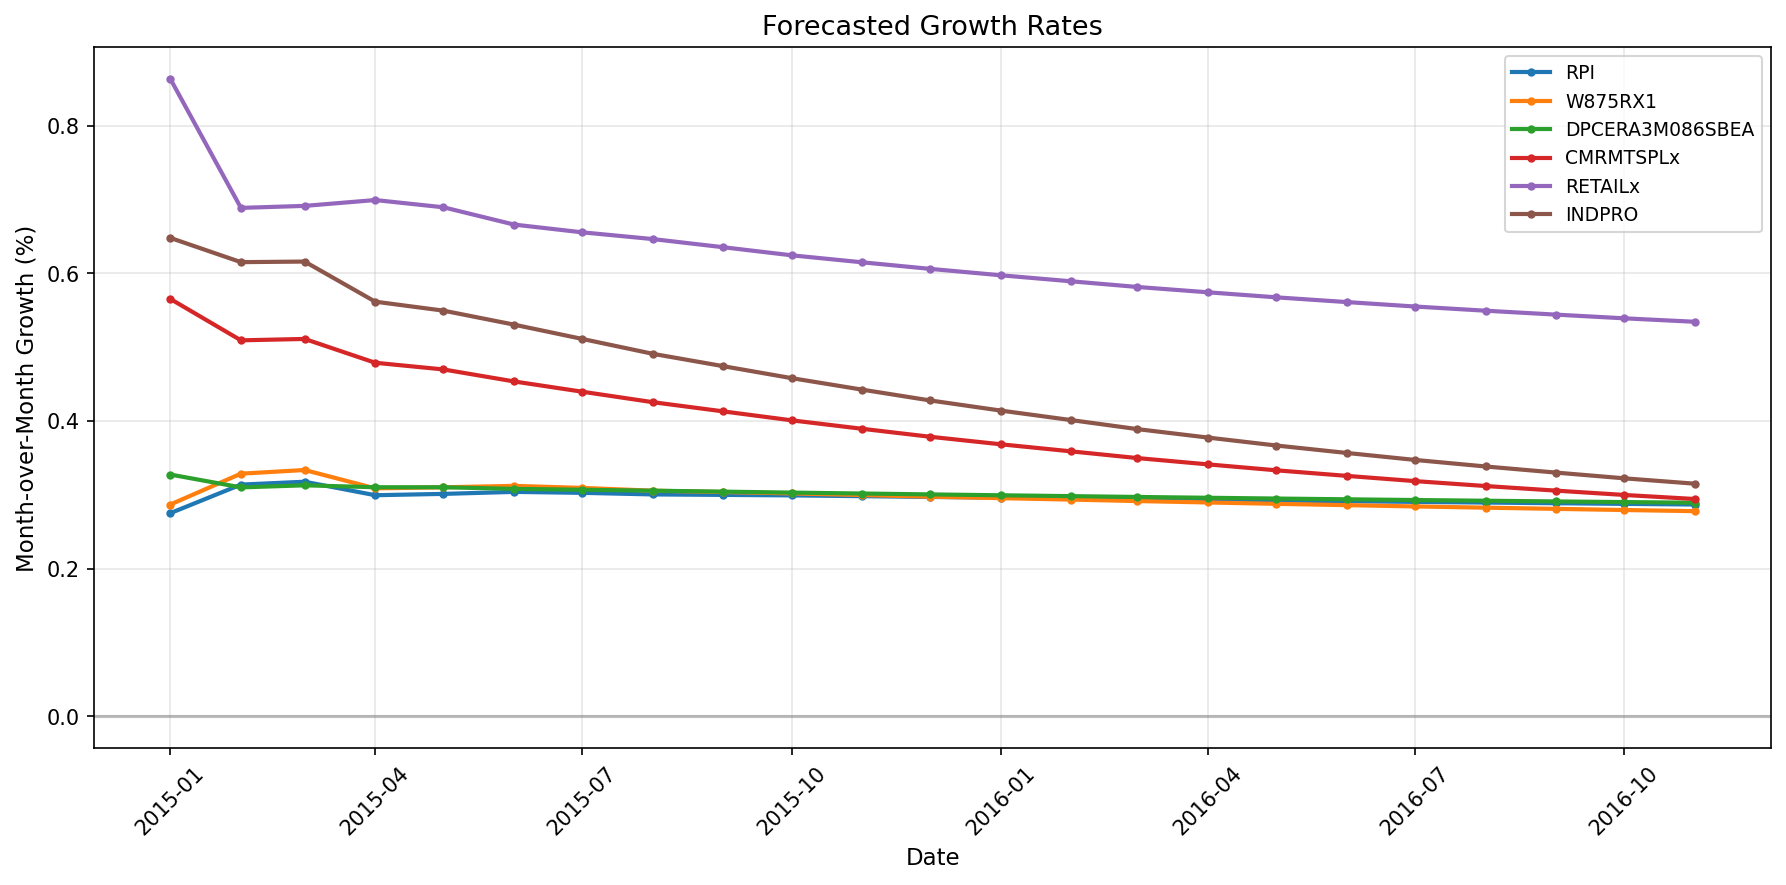

Data behind this chart, as committed beside it:
series, avg_monthly_growth_%, avg_annual_growth_%, volatility_monthly_%, volatility_annual_%, min_monthly_%, max_monthly_%, method
RPI, 0.296, 3.551, 0.0089, 0.0308, 0.2749, 0.3173, log_return
W875RX1, 0.2974, 3.568, 0.0148, 0.0514, 0.2776, 0.3331, log_return
DPCERA3M086SBEA, 0.3012, 3.615, 0.0091, 0.0316, 0.289, 0.327, log_return
CMRMTSPLx, 0.3924, 4.709, 0.0767, 0.2657, 0.294, 0.5637, log_return
RETAILx, 0.6186, 7.424, 0.0748, 0.259, 0.533, 0.8594, log_return
INDPRO, 0.4461, 5.353, 0.1016, 0.352, 0.3147, 0.6458, log_return
IPFPNSS, 0.4155, 4.986, 0.0877, 0.3037, 0.3018, 0.594, log_return
IPFINAL, 0.4276, 5.132, 0.0907, 0.3142, 0.31, 0.6064, log_return
IPCONGD, 0.3445, 4.134, 0.0782, 0.2709, 0.2439, 0.502, log_return
IPDCONGD, 0.6953, 8.344, 0.2173, 0.7528, 0.4167, 1.125, log_return
IPNCONGD, 0.2325, 2.791, 0.0356, 0.1234, 0.1865, 0.3053, log_return
IPBUSEQ, 0.688, 8.257, 0.1423, 0.493, 0.5022, 0.9647, log_return
IPMAT, 0.4868, 5.842, 0.1187, 0.4111, 0.3337, 0.713, log_return
IPDMAT, 0.6742, 8.09, 0.163, 0.5648, 0.465, 1.037, log_return
IPNMAT, 0.4114, 4.936, 0.1173, 0.4063, 0.2618, 0.6491, log_return
IPMANSICS, 0.4847, 5.816, 0.1142, 0.3955, 0.3374, 0.7238, log_return
IPB51222S, 0.172, 2.064, 0.0406, 0.1406, 0.0604, 0.2222, log_return
IPFUELS, 0.2324, 2.789, 0.0406, 0.1407, 0.1834, 0.327, log_return
CUMFNS, 0.227, 2.724, 0.1255, 0.4346, 0.0707, 0.4962, log_return
CLF16OV, 0.1185, 1.422, 0.0065, 0.0224, 0.1061, 0.126, log_return
CE16OV, 0.1529, 1.835, 0.0088, 0.0305, 0.1406, 0.1732, log_return
UNRATE, -0.5883, -7.06, 0.235, 0.8139, -1.08, -0.2683, log_return
UEMPMEAN, 0.12, 1.44, 0.0698, 0.2417, 0.042, 0.2592, log_return
UEMPLT5, -0.195, -2.34, 0.159, 0.5509, -0.6002, -0.0026, log_return
UEMP5TO14, -0.5567, -6.68, 0.3393, 1.175, -1.285, -0.1252, log_return
UEMP15OV, -0.5487, -6.584, 0.2949, 1.022, -1.243, -0.1619, log_return
UEMP15T26, -0.7933, -9.52, 0.4515, 1.564, -1.861, -0.2206, log_return
UEMP27OV, -0.4096, -4.915, 0.2017, 0.6986, -0.8687, -0.132, log_return
CLAIMSx, -0.7877, -9.452, 0.4252, 1.473, -1.685, -0.2507, log_return
PAYEMS, 0.1846, 2.216, 0.0134, 0.0465, 0.1663, 0.2148, log_return
USGOOD, 0.0984, 1.181, 0.0363, 0.1256, 0.0493, 0.1723, log_return
CES1021000001, 0.0903, 1.084, 0.0234, 0.0811, 0.0584, 0.1325, log_return
USCONS, 0.1734, 2.081, 0.0086, 0.03, 0.1576, 0.1904, log_return
MANEMP, 0.0772, 0.9269, 0.0488, 0.169, 0.0135, 0.1762, log_return
DMANEMP, 0.1123, 1.347, 0.0573, 0.1985, 0.0369, 0.2266, log_return
NDMANEMP, 0.0207, 0.2484, 0.0348, 0.1204, -0.0239, 0.0942, log_return
SRVPRD, 0.2172, 2.607, 0.0085, 0.0293, 0.2055, 0.2376, log_return
USTPU, 0.1845, 2.214, 0.0198, 0.0687, 0.1583, 0.231, log_return
USWTRADE, 0.1715, 2.058, 0.018, 0.0625, 0.1473, 0.2138, log_return
USTRADE, 0.207, 2.484, 0.0198, 0.0686, 0.181, 0.2538, log_return
USFIRE, 0.1839, 2.207, 0.006, 0.0207, 0.1694, 0.1893, log_return
USGOVT, 0.1331, 1.597, 0.0124, 0.0431, 0.1035, 0.1477, log_return
CES0600000007, -0.009, -0.1086, 0.0463, 0.1605, -0.0643, 0.1923, log_return
AWOTMAN, 0.4828, 5.793, 0.2525, 0.8746, 0.1782, 1.058, log_return
AWHMAN, -0.0116, -0.1389, 0.0498, 0.1726, -0.0719, 0.2036, log_return
HOUST, 1.067, 12.8, 0.7097, 2.458, 0.2336, 3.389, log_return
HOUSTNE, 0.8667, 10.4, 0.57, 1.974, 0.1902, 2.699, log_return
HOUSTMW, 1.159, 13.9, 0.7649, 2.65, 0.358, 3.823, log_return
HOUSTS, 1.005, 12.06, 0.7007, 2.428, 0.0313, 3.347, log_return
HOUSTW, 1.233, 14.8, 0.7819, 2.709, 0.2, 3.536, log_return
PERMIT, 1.06, 12.71, 0.6953, 2.408, 0.1365, 3.23, log_return
PERMITNE, 0.8773, 10.53, 0.5654, 1.959, 0.1536, 2.609, log_return
PERMITMW, 1.131, 13.57, 0.7152, 2.478, 0.3597, 3.459, log_return
PERMITS, 0.9848, 11.82, 0.6608, 2.289, -0.0653, 2.997, log_return
PERMITW, 1.255, 15.06, 0.8437, 2.923, 0.0779, 3.948, log_return
ACOGNO, 0.6575, 7.89, 0.1939, 0.6718, 0.4368, 1.273, log_return
AMDMNOx, 1.019, 12.23, 0.2963, 1.026, 0.6385, 1.629, log_return
ANDENOx, 1.283, 15.4, 0.418, 1.448, 0.7413, 2.037, log_return
AMDMUOx, 0.5305, 6.365, 0.0126, 0.0436, 0.4952, 0.54, log_return
BUSINVx, 0.547, 6.564, 0.0372, 0.1289, 0.4973, 0.6285, log_return
... 66 more rows
